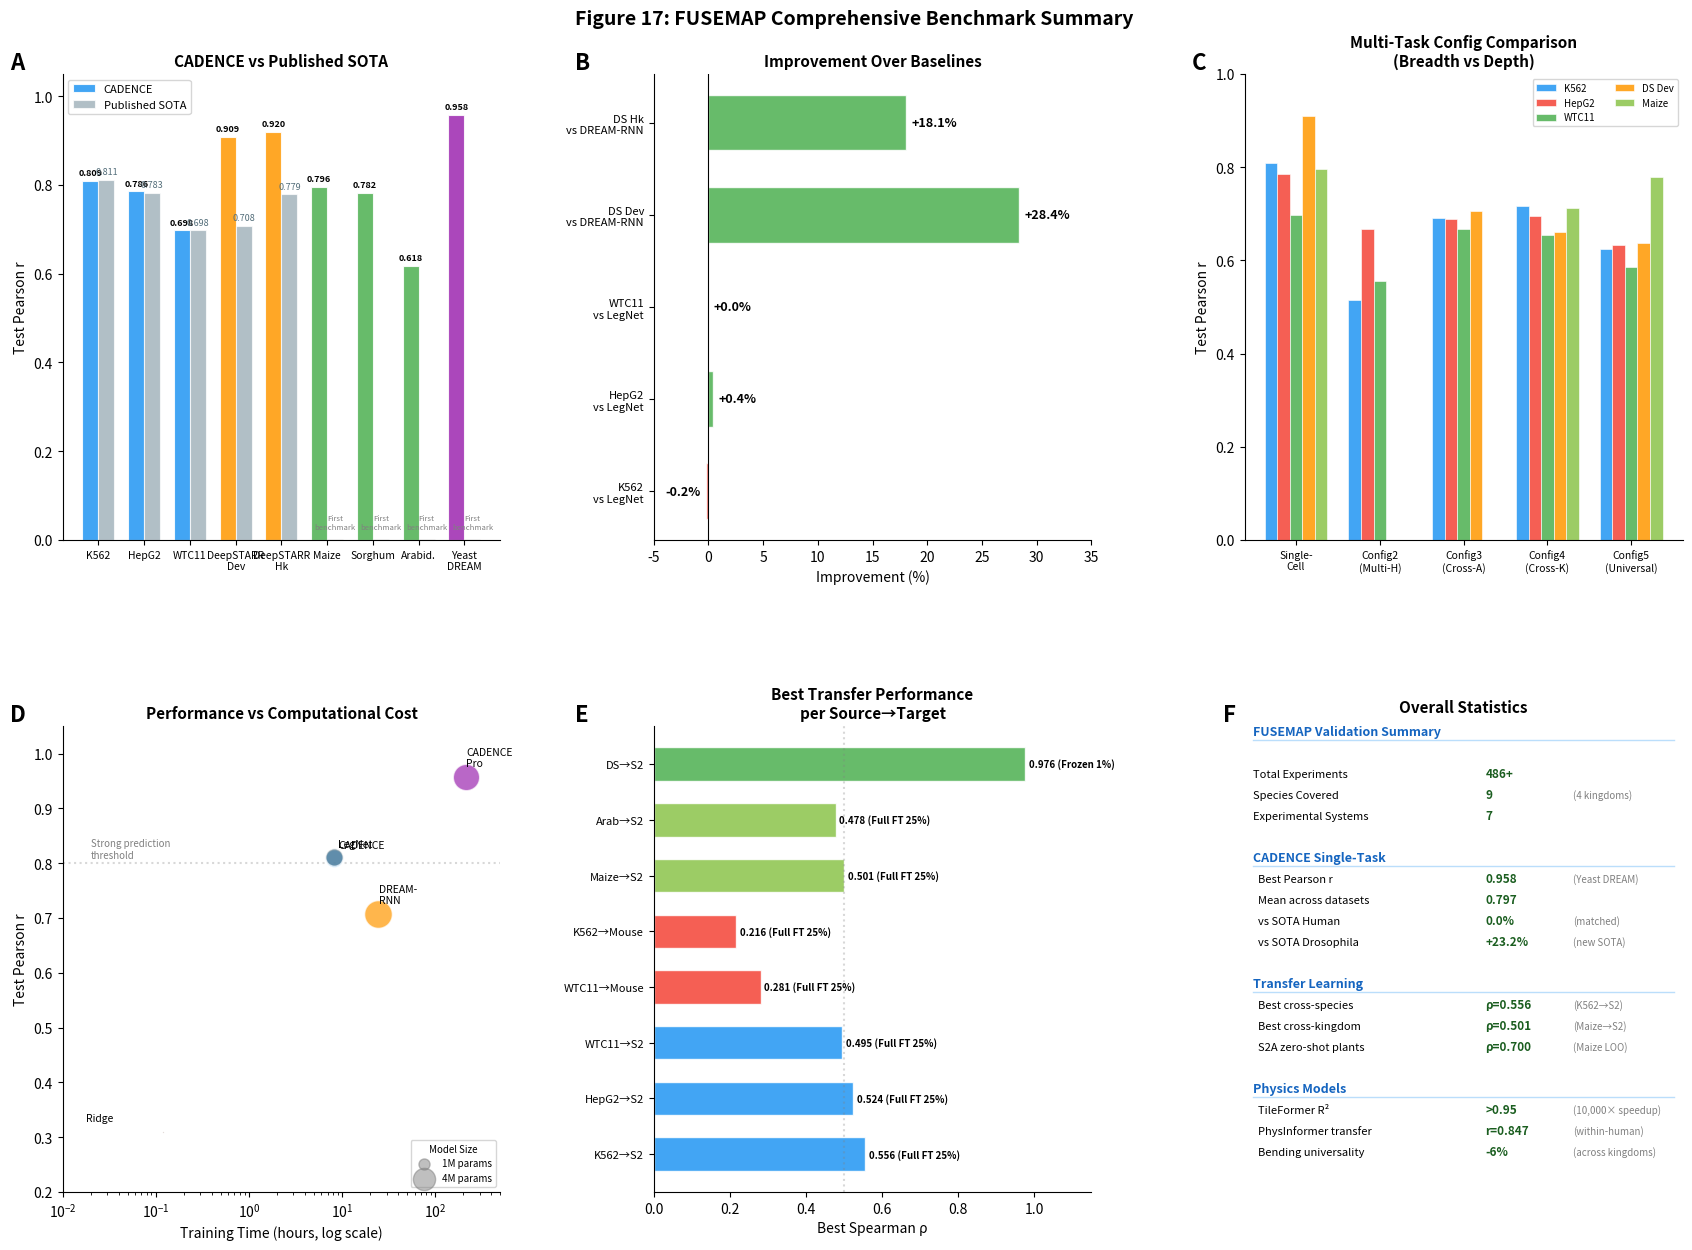

The matplotlib source for this figure: (Note: this script raises an exception after producing the figure.)
#!/usr/bin/env python3
"""
Generate Figure 17: FUSEMAP Comprehensive Benchmark Summary

6-panel figure:
  A) CADENCE performance vs SOTA across all datasets
  B) Improvement over baseline methods
  C) Multi-task configuration comparison (breadth vs depth)
  D) Computational efficiency (performance vs training time)
  E) Transfer learning summary (best per source-target pair)
  F) Overall FUSEMAP validation statistics

Data sources:
  - results/cadence_*/final_results.json
  - training/results/cadence_*/final_results.json
  - cadence_place/config*/original_results.json
  - comparison_models/human_legnet/results/*/results.json
  - external_validation/results/
  - COMPREHENSIVE_RESULTS.md
"""

import matplotlib
matplotlib.use('Agg')
import matplotlib.pyplot as plt
import matplotlib.gridspec as gridspec
import numpy as np

# ============================================================================
# DATA: CADENCE Single-Task vs SOTA
# ============================================================================
datasets = [
    'K562', 'HepG2', 'WTC11', 'DeepSTARR\nDev', 'DeepSTARR\nHk',
    'Maize', 'Sorghum', 'Arabid.', 'Yeast\nDREAM'
]
cadence_r = [0.809, 0.786, 0.698, 0.909, 0.920, 0.796, 0.782, 0.618, 0.958]
sota_r    = [0.811, 0.783, 0.698, 0.708, 0.779, None,  None,  None,  None]
dataset_colors = [
    '#2196F3', '#2196F3', '#2196F3',  # Human (blue)
    '#FF9800', '#FF9800',              # Drosophila (orange)
    '#4CAF50', '#4CAF50', '#4CAF50',   # Plants (green)
    '#9C27B0',                         # Yeast (purple)
]

# ============================================================================
# DATA: Multi-task configs
# ============================================================================
config_names = ['Single-\nCell', 'Config2\n(Multi-H)', 'Config3\n(Cross-A)', 'Config4\n(Cross-K)', 'Config5\n(Universal)']
# Average Pearson r across common datasets
config_k562    = [0.809, 0.514, 0.692, 0.717, 0.624]
config_hepg2   = [0.786, 0.667, 0.689, 0.696, 0.634]
config_wtc11   = [0.698, 0.556, 0.667, 0.655, 0.585]
config_ds_dev  = [0.909, None,  0.707, 0.660, 0.637]
config_maize   = [0.796, None,  None,  0.713, 0.779]

# ============================================================================
# DATA: Transfer learning best results
# ============================================================================
transfer_pairs = [
    ('K562→S2',     0.556, 'Full FT 25%'),
    ('HepG2→S2',    0.524, 'Full FT 25%'),
    ('WTC11→S2',    0.495, 'Full FT 25%'),
    ('WTC11→Mouse', 0.281, 'Full FT 25%'),
    ('K562→Mouse',  0.216, 'Full FT 25%'),
    ('Maize→S2',    0.501, 'Full FT 25%'),
    ('Arab→S2',     0.478, 'Full FT 25%'),
    ('DS→S2',       0.976, 'Frozen 1%'),
]

# ============================================================================
# DATA: Computational efficiency
# ============================================================================
model_names_eff = ['CADENCE', 'CADENCE\nPro', 'LegNet', 'DREAM-\nRNN', 'Ridge']
perf_eff = [0.809, 0.958, 0.811, 0.708, 0.310]
time_eff = [8, 213, 8, 24, 0.02]  # hours
params_eff = [2.0, 4.5, 2.0, 5.0, 0.01]  # millions
eff_colors = ['#2196F3', '#9C27B0', '#607D8B', '#FF9800', '#795548']

# ============================================================================
# FIGURE LAYOUT
# ============================================================================
fig = plt.figure(figsize=(18, 13))
gs = gridspec.GridSpec(2, 3, hspace=0.40, wspace=0.35,
                       left=0.06, right=0.96, top=0.92, bottom=0.06)

panel_kw = dict(fontsize=16, fontweight='bold', va='top', ha='left')

# ---------------------------------------------------------------------------
# Panel A: CADENCE vs SOTA
# ---------------------------------------------------------------------------
ax_a = fig.add_subplot(gs[0, 0])

x_a = np.arange(len(datasets))
bar_width = 0.35
bars_cadence = ax_a.bar(x_a - bar_width/2, cadence_r, bar_width,
                         color=dataset_colors, edgecolor='white', linewidth=0.8,
                         label='CADENCE', alpha=0.85)

# SOTA bars (where available)
sota_vals = [v if v is not None else 0 for v in sota_r]
sota_mask = [v is not None for v in sota_r]
sota_colors = ['#90A4AE' if m else 'none' for m in sota_mask]
sota_edges = ['white' if m else 'none' for m in sota_mask]
bars_sota = ax_a.bar(x_a + bar_width/2, sota_vals, bar_width,
                      color=sota_colors, edgecolor=sota_edges, linewidth=0.8,
                      label='Published SOTA', alpha=0.7)

# Value labels
for i, v in enumerate(cadence_r):
    ax_a.text(i - bar_width/2, v + 0.008, f'{v:.3f}', ha='center', va='bottom',
              fontsize=6.5, fontweight='bold', rotation=0)
for i, v in enumerate(sota_r):
    if v is not None:
        ax_a.text(i + bar_width/2, v + 0.008, f'{v:.3f}', ha='center', va='bottom',
                  fontsize=6.5, color='#546E7A', rotation=0)

# "SOTA" labels for plant/yeast
for i in [5, 6, 7, 8]:
    ax_a.text(i + bar_width/2, 0.02, 'First\nbenchmark', ha='center', va='bottom',
              fontsize=5.5, color='gray', fontstyle='italic')

ax_a.set_xticks(x_a)
ax_a.set_xticklabels(datasets, fontsize=7.5)
ax_a.set_ylabel('Test Pearson r', fontsize=10)
ax_a.set_ylim(0, 1.05)
ax_a.set_title('CADENCE vs Published SOTA', fontsize=11, fontweight='bold')
ax_a.legend(fontsize=8, loc='upper left')
ax_a.spines['top'].set_visible(False)
ax_a.spines['right'].set_visible(False)
ax_a.text(-0.12, 1.05, 'A', transform=ax_a.transAxes, **panel_kw)

# ---------------------------------------------------------------------------
# Panel B: Improvement Over Baseline
# ---------------------------------------------------------------------------
ax_b = fig.add_subplot(gs[0, 1])

improvement_datasets = ['K562\nvs LegNet', 'HepG2\nvs LegNet', 'WTC11\nvs LegNet',
                         'DS Dev\nvs DREAM-RNN', 'DS Hk\nvs DREAM-RNN']
improvement_pct = [
    (0.809 - 0.811) / 0.811 * 100,
    (0.786 - 0.783) / 0.783 * 100,
    (0.698 - 0.698) / 0.698 * 100,
    (0.909 - 0.708) / 0.708 * 100,
    (0.920 - 0.779) / 0.779 * 100,
]
imp_colors = ['#F44336' if v < 0 else '#4CAF50' for v in improvement_pct]

bars_b = ax_b.barh(range(len(improvement_datasets)), improvement_pct,
                    color=imp_colors, edgecolor='white', alpha=0.85, height=0.6)
for i, v in enumerate(improvement_pct):
    offset = 0.5 if v >= 0 else -0.5
    ha = 'left' if v >= 0 else 'right'
    ax_b.text(v + offset, i, f'{v:+.1f}%', ha=ha, va='center', fontsize=9, fontweight='bold')

ax_b.axvline(x=0, color='black', linewidth=0.8)
ax_b.set_yticks(range(len(improvement_datasets)))
ax_b.set_yticklabels(improvement_datasets, fontsize=8)
ax_b.set_xlabel('Improvement (%)', fontsize=10)
ax_b.set_title('Improvement Over Baselines', fontsize=11, fontweight='bold')
ax_b.spines['top'].set_visible(False)
ax_b.spines['right'].set_visible(False)
ax_b.set_xlim(-5, 35)
ax_b.text(-0.18, 1.05, 'B', transform=ax_b.transAxes, **panel_kw)

# ---------------------------------------------------------------------------
# Panel C: Multi-Task Configuration Comparison
# ---------------------------------------------------------------------------
ax_c = fig.add_subplot(gs[0, 2])

x_c = np.arange(len(config_names))
w = 0.15
datasets_mt = ['K562', 'HepG2', 'WTC11', 'DS Dev', 'Maize']
mt_data = [config_k562, config_hepg2, config_wtc11, config_ds_dev, config_maize]
mt_colors = ['#2196F3', '#F44336', '#4CAF50', '#FF9800', '#8BC34A']

for j, (data, color, name) in enumerate(zip(mt_data, mt_colors, datasets_mt)):
    vals = [v if v is not None else 0 for v in data]
    alpha_vals = [0.85 if v is not None else 0 for v in data]
    offset = (j - 2) * w
    bars = ax_c.bar(x_c + offset, vals, w, color=color, label=name,
                     edgecolor='white', linewidth=0.5, alpha=0.85)
    # Make None bars invisible
    for k, v in enumerate(data):
        if v is None:
            bars[k].set_alpha(0)

ax_c.set_xticks(x_c)
ax_c.set_xticklabels(config_names, fontsize=7.5)
ax_c.set_ylabel('Test Pearson r', fontsize=10)
ax_c.set_ylim(0, 1.0)
ax_c.set_title('Multi-Task Config Comparison\n(Breadth vs Depth)', fontsize=11, fontweight='bold')
ax_c.legend(fontsize=7, loc='upper right', ncol=2)
ax_c.spines['top'].set_visible(False)
ax_c.spines['right'].set_visible(False)
ax_c.text(-0.12, 1.05, 'C', transform=ax_c.transAxes, **panel_kw)

# ---------------------------------------------------------------------------
# Panel D: Computational Efficiency
# ---------------------------------------------------------------------------
ax_d = fig.add_subplot(gs[1, 0])

for i, (name, perf, time, params, color) in enumerate(
        zip(model_names_eff, perf_eff, time_eff, params_eff, eff_colors)):
    ax_d.scatter(time + 0.1, perf, s=params * 80, c=color, alpha=0.7,
                 edgecolors='white', linewidth=1, zorder=3)
    # Label
    offset_x = 1.1 if time > 1 else 0.005
    ax_d.text(time + offset_x, perf + 0.015, name, fontsize=7.5,
              ha='left' if time > 0.1 else 'center', va='bottom')

ax_d.set_xscale('log')
ax_d.set_xlabel('Training Time (hours, log scale)', fontsize=10)
ax_d.set_ylabel('Test Pearson r', fontsize=10)
ax_d.set_title('Performance vs Computational Cost', fontsize=11, fontweight='bold')
ax_d.set_xlim(0.01, 500)
ax_d.set_ylim(0.2, 1.05)
ax_d.spines['top'].set_visible(False)
ax_d.spines['right'].set_visible(False)
ax_d.axhline(y=0.8, color='gray', linestyle=':', alpha=0.3)
ax_d.text(0.02, 0.81, 'Strong prediction\nthreshold', fontsize=7, color='gray')

# Size legend
for s_val, s_label in [(0.8, '1M'), (3.2, '4M')]:
    ax_d.scatter([], [], s=s_val * 80, c='gray', alpha=0.5, label=f'{s_label} params')
ax_d.legend(fontsize=7, loc='lower right', title='Model Size', title_fontsize=7)
ax_d.text(-0.12, 1.05, 'D', transform=ax_d.transAxes, **panel_kw)

# ---------------------------------------------------------------------------
# Panel E: Transfer Learning Summary
# ---------------------------------------------------------------------------
ax_e = fig.add_subplot(gs[1, 1])

transfer_names = [p[0] for p in transfer_pairs]
transfer_vals = [p[1] for p in transfer_pairs]
transfer_notes = [p[2] for p in transfer_pairs]

# Color by transfer type
t_colors = []
for name in transfer_names:
    if 'DS→' in name:
        t_colors.append('#4CAF50')   # Same species
    elif '→Mouse' in name:
        t_colors.append('#F44336')   # Hard transfer
    elif 'Arab' in name or 'Maize' in name:
        t_colors.append('#8BC34A')   # Cross-kingdom
    else:
        t_colors.append('#2196F3')   # Cross-species

bars_e = ax_e.barh(range(len(transfer_names)), transfer_vals,
                    color=t_colors, edgecolor='white', alpha=0.85, height=0.6)

for i, (v, note) in enumerate(zip(transfer_vals, transfer_notes)):
    ax_e.text(v + 0.01, i, f'{v:.3f} ({note})', ha='left', va='center',
              fontsize=7, fontweight='bold')

ax_e.set_yticks(range(len(transfer_names)))
ax_e.set_yticklabels(transfer_names, fontsize=8)
ax_e.set_xlabel('Best Spearman ρ', fontsize=10)
ax_e.set_title('Best Transfer Performance\nper Source→Target', fontsize=11, fontweight='bold')
ax_e.spines['top'].set_visible(False)
ax_e.spines['right'].set_visible(False)
ax_e.set_xlim(0, 1.15)
ax_e.axvline(x=0.5, color='gray', linestyle=':', alpha=0.3)
ax_e.text(-0.18, 1.05, 'E', transform=ax_e.transAxes, **panel_kw)

# ---------------------------------------------------------------------------
# Panel F: Overall FUSEMAP Validation Statistics
# ---------------------------------------------------------------------------
ax_f = fig.add_subplot(gs[1, 2])
ax_f.axis('off')

stats = [
    ('FUSEMAP Validation Summary', '', '', True),
    ('', '', '', False),
    ('Total Experiments', '486+', '', False),
    ('Species Covered', '9', '(4 kingdoms)', False),
    ('Experimental Systems', '7', '', False),
    ('', '', '', False),
    ('CADENCE Single-Task', '', '', True),
    ('  Best Pearson r', '0.958', '(Yeast DREAM)', False),
    ('  Mean across datasets', '0.797', '', False),
    ('  vs SOTA Human', '0.0%', '(matched)', False),
    ('  vs SOTA Drosophila', '+23.2%', '(new SOTA)', False),
    ('', '', '', False),
    ('Transfer Learning', '', '', True),
    ('  Best cross-species', 'ρ=0.556', '(K562→S2)', False),
    ('  Best cross-kingdom', 'ρ=0.501', '(Maize→S2)', False),
    ('  S2A zero-shot plants', 'ρ=0.700', '(Maize LOO)', False),
    ('', '', '', False),
    ('Physics Models', '', '', True),
    ('  TileFormer R²', '>0.95', '(10,000× speedup)', False),
    ('  PhysInformer transfer', 'r=0.847', '(within-human)', False),
    ('  Bending universality', '-6%', '(across kingdoms)', False),
]

y = 0.98
for label, value, note, is_header in stats:
    if is_header:
        ax_f.text(0.02, y, label, fontsize=9, fontweight='bold',
                  transform=ax_f.transAxes, color='#1565C0')
        ax_f.plot([0.02, 0.98], [y - 0.01, y - 0.01], color='#BBDEFB',
                  linewidth=1, transform=ax_f.transAxes, clip_on=False)
    elif label:
        ax_f.text(0.02, y, label, fontsize=8, transform=ax_f.transAxes)
        ax_f.text(0.55, y, value, fontsize=8.5, fontweight='bold',
                  transform=ax_f.transAxes, color='#1B5E20')
        if note:
            ax_f.text(0.75, y, note, fontsize=7, transform=ax_f.transAxes,
                      color='gray', fontstyle='italic')
    y -= 0.045

ax_f.set_title('Overall Statistics', fontsize=11, fontweight='bold', pad=10)
ax_f.text(-0.05, 1.05, 'F', transform=ax_f.transAxes, **panel_kw)

# ---------------------------------------------------------------------------
# Main title
# ---------------------------------------------------------------------------
fig.suptitle('Figure 17: FUSEMAP Comprehensive Benchmark Summary',
             fontsize=14, fontweight='bold', y=0.97)

# ---------------------------------------------------------------------------
# Save
# ---------------------------------------------------------------------------
out_base = '/home/<user>/sequence_optimization/FUSEMAP/presentation_figures/figure17_benchmark_summary'
fig.savefig(f'{out_base}.png', dpi=200, bbox_inches='tight')
fig.savefig(f'{out_base}.pdf', bbox_inches='tight')
print(f"Saved: {out_base}.png and .pdf")
plt.close(fig)
